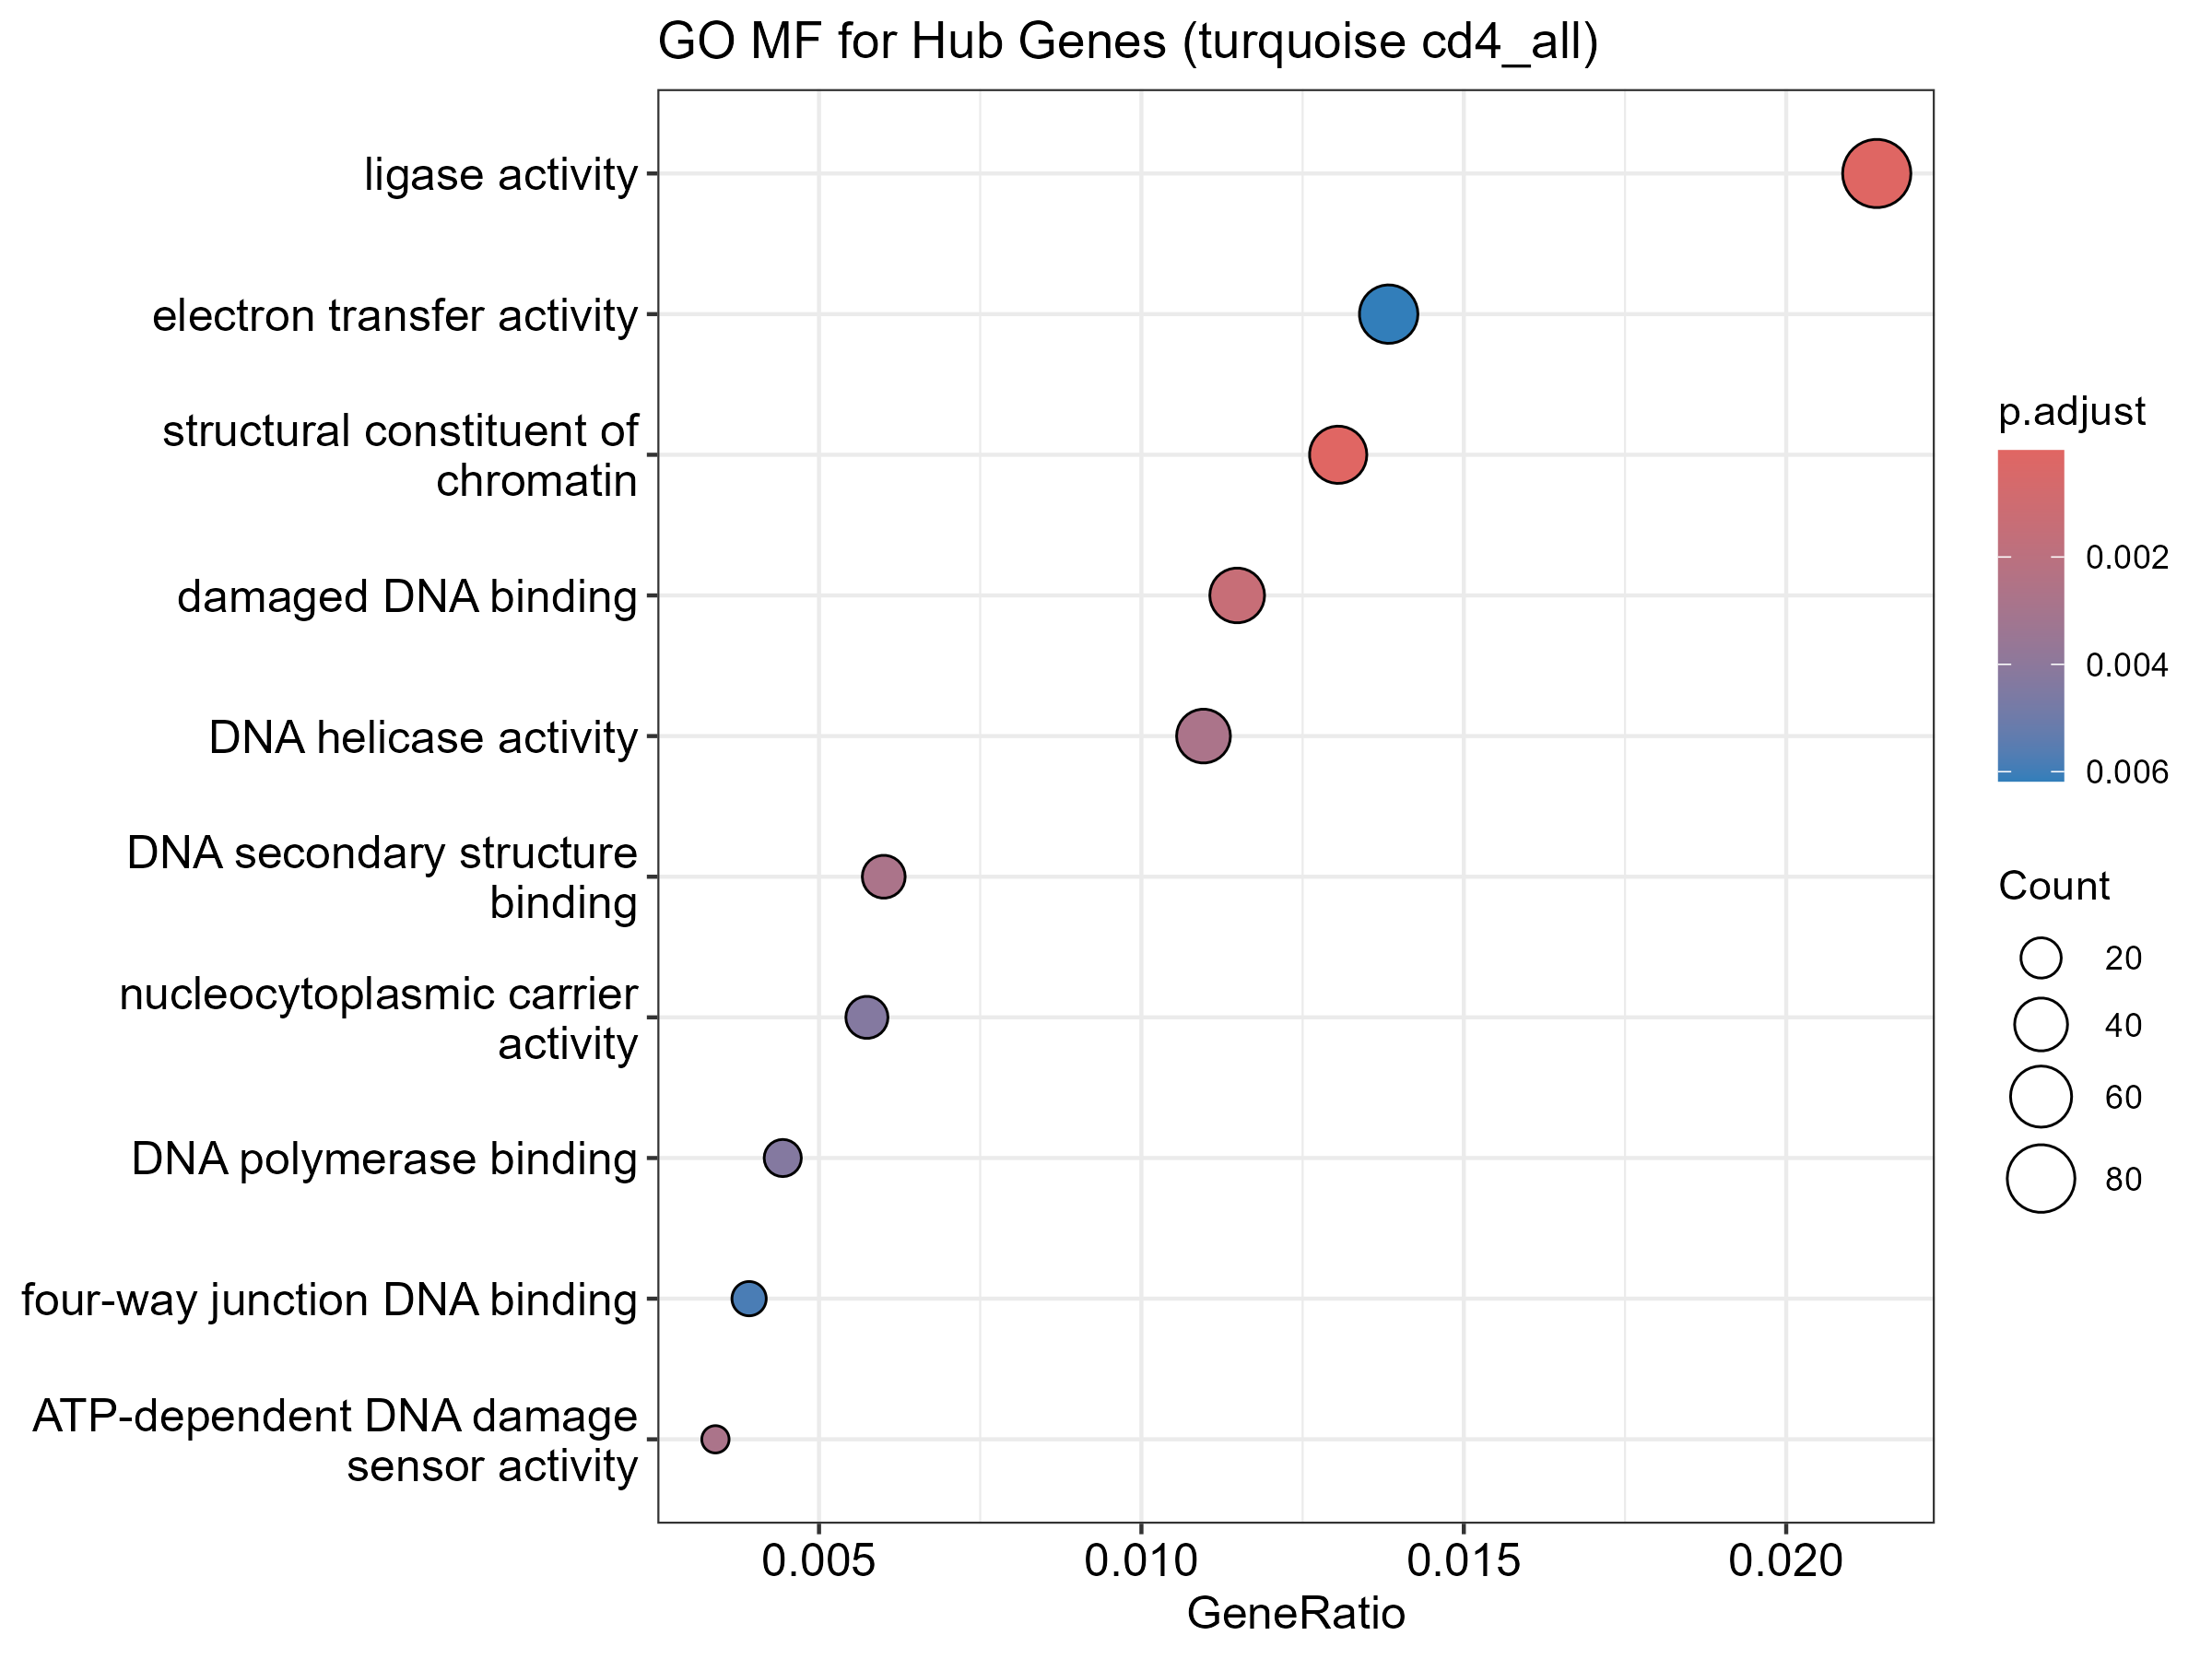

Source data for this figure (header and first rows):
ID, Description, GeneRatio, BgRatio, RichFactor, FoldEnrichment, zScore, pvalue, p.adjust, qvalue, geneID, Count
GO:0030527, structural constituent of chromatin, 50/3831, 73/10643, 0.6849, 1.903, 5.804, 1.5296927158027e-08, 1.54651933567653e-05, 1.47011521002933e-05, H2BC11/HMGA1/H4C8/H2AZ1/H2AC6/H2BC4/H2AC…, 50
GO:0016874, ligase activity, 82/3831, 142/10643, 0.5775, 1.604, 5.436, 8.99460430575255e-08, 4.54677247655791e-05, 4.32214406902741e-05, LARS2/SARS1/UBA6/ADSS2/GATB/KARS1/IARS2/…, 82
GO:0003684, damaged DNA binding, 44/3831, 70/10643, 0.6286, 1.746, 4.697, 4.15558651410409e-06, 0.0014, 0.001331, CREBBP/BRCA1/POLQ/POLD1/NTHL1/RAD18/XRCC…, 44
GO:0003678, DNA helicase activity, 42/3831, 68/10643, 0.6176, 1.716, 4.441, 1.29481401486457e-05, 0.002766, 0.002629, DDX11/MRE11/RFC2/RAD51/POLQ/MCM2/MCM6/XR…, 42
GO:0140664, ATP-dependent DNA damage sensor activity, 13/3831, 14/10643, 0.9286, 2.58, 4.435, 1.56846345095707e-05, 0.002766, 0.002629, RAD51/PMS1/MLH1/MSH2/RAD51C/MSH3/MSH6/PM…, 13
GO:0000217, DNA secondary structure binding, 23/3831, 31/10643, 0.7419, 2.061, 4.437, 1.64136262842617e-05, 0.002766, 0.002629, HMGB3/RAD18/CLSPN/MSH2/YY1/RAD51C/MSH6/K…, 23
GO:0070182, DNA polymerase binding, 17/3831, 21/10643, 0.8095, 2.249, 4.296, 3.2084694081937e-05, 0.004328, 0.004114, RAD51/SMG6/HSP90AA1/HSP90AB1/ACD/PTGES3/…, 17
GO:0140142, nucleocytoplasmic carrier activity, 22/3831, 30/10643, 0.7333, 2.037, 4.267, 3.42450806409076e-05, 0.004328, 0.004114, KPNA6/TNPO3/IPO5/XPO1/TNPO1/IPO11/KPNA3/…, 22
GO:0000400, four-way junction DNA binding, 15/3831, 18/10643, 0.8333, 2.315, 4.188, 5.18042373415131e-05, 0.005819, 0.005532, HMGB3/MSH2/YY1/RAD51C/MSH6/XRCC3/HMGB2/W…, 15
GO:0009055, electron transfer activity, 53/3831, 95/10643, 0.5579, 1.55, 4.037, 6.11008635842891e-05, 0.006177, 0.005872, CIAPIN1/UQCRC1/NDUFS1/AKR7A2/NDUFB4/ME2/…, 53
GO:0016491, oxidoreductase activity, 205/3831, 460/10643, 0.4457, 1.238, 3.915, 6.76069538850868e-05, 0.006214, 0.005907, CYP51A1/UQCRC1/KDM5D/MDH1/NDUFS1/H6PD/MS…, 205
GO:0051082, unfolded protein binding, 48/3831, 85/10643, 0.5647, 1.569, 3.948, 8.91797347419312e-05, 0.006392, 0.006077, LMAN1/HSP90AA1/ERO1B/PDRG1/NUDC/HSP90AB1…, 48
GO:0046982, protein heterodimerization activity, 114/3831, 238/10643, 0.479, 1.331, 3.869, 9.23465465601026e-05, 0.006392, 0.006077, TENM1/RRAGD/TCOF1/TCF3/SMC1A/SRI/PAFAH1B…, 114
GO:0004812, aminoacyl-tRNA ligase activity, 27/3831, 41/10643, 0.6585, 1.829, 3.991, 9.48421935721159e-05, 0.006392, 0.006077, LARS2/SARS1/KARS1/IARS2/AARS1/VARS1/SARS…, 27
GO:0016875, ligase activity, forming carbon-oxygen b…, 27/3831, 41/10643, 0.6585, 1.829, 3.991, 9.48421935721159e-05, 0.006392, 0.006077, LARS2/SARS1/KARS1/IARS2/AARS1/VARS1/SARS…, 27
GO:0016614, oxidoreductase activity, acting on CH-OH…, 44/3831, 77/10643, 0.5714, 1.588, 3.88, 0.0001192, 0.007531, 0.007159, MDH1/H6PD/AKR7A2/IDH3G/KCNAB2/RDH11/HSD1…, 44
GO:0016616, oxidoreductase activity, acting on the C…, 42/3831, 73/10643, 0.5753, 1.598, 3.847, 0.000137, 0.00815, 0.007747, MDH1/H6PD/AKR7A2/IDH3G/KCNAB2/RDH11/HSD1…, 42
GO:0061608, nuclear import signal receptor activity, 15/3831, 19/10643, 0.7895, 2.193, 3.904, 0.0001637, 0.009197, 0.008742, KPNA6/TNPO3/IPO5/TNPO1/IPO11/KPNA3/NUTF2…, 15
GO:0015453, oxidoreduction-driven active transmembra…, 37/3831, 63/10643, 0.5873, 1.632, 3.77, 0.0001901, 0.01012, 0.009617, UQCRC1/NDUFS1/NDUFB4/NDUFB2/NDUFB7/NDUFC…, 37
GO:0017116, single-stranded DNA helicase activity, 32/3831, 53/10643, 0.6038, 1.677, 3.707, 0.0002521, 0.01275, 0.01212, DDX11/RFC2/RAD51/POLQ/MCM2/MCM6/ATRX/RAD…, 32
GO:0140612, DNA damage sensor activity, 14/3831, 18/10643, 0.7778, 2.161, 3.696, 0.0003634, 0.01675, 0.01592, RAD51/PMS1/MLH1/MSH2/RAD51C/MSH3/MSH6/PM…, 14
GO:0140657, ATP-dependent activity, 189/3831, 431/10643, 0.4385, 1.218, 3.469, 0.0003644, 0.01675, 0.01592, DHX33/DDX11/ATP2C1/RALBP1/MRE11/ABCC2/AB…, 189
GO:0044183, protein folding chaperone, 31/3831, 52/10643, 0.5962, 1.656, 3.557, 0.0004309, 0.01894, 0.01801, HSP90AA1/KHSRP/HSP90AB1/WDR83OS/CCDC47/H…, 31
GO:0016887, ATP hydrolysis activity, 142/3831, 316/10643, 0.4494, 1.248, 3.362, 0.0005568, 0.02346, 0.0223, DHX33/DDX11/ATP2C1/ABCC2/ABCF2/RFC1/MTRE…, 142
GO:0005198, structural molecule activity, 186/3831, 427/10643, 0.4356, 1.21, 3.324, 0.0006053, 0.02448, 0.02327, NUP160/RPL26L1/CTNNA1/GPM6B/TPR/MAP4/CRO…, 186
GO:0003954, NADH dehydrogenase activity, 26/3831, 43/10643, 0.6047, 1.68, 3.35, 0.0009172, 0.03466, 0.03295, NDUFS1/NDUFB4/NDUFB2/NDUFB7/NDUFC1/NDUFS…, 26
GO:0019842, vitamin binding, 42/3831, 78/10643, 0.5385, 1.496, 3.296, 0.0009257, 0.03466, 0.03295, PYGM/ACACB/MCCC1/PLOD1/OGFOD1/GCAT/PYGB/…, 42
GO:0008137, NADH dehydrogenase (ubiquinone) activity, 25/3831, 41/10643, 0.6098, 1.694, 3.339, 0.000964, 0.03481, 0.03309, NDUFS1/NDUFB4/NDUFB2/NDUFB7/NDUFC1/NDUFS…, 25
GO:0016769, transferase activity, transferring nitro…, 15/3831, 21/10643, 0.7143, 1.984, 3.386, 0.001019, 0.03551, 0.03375, BCAT1/MGAT4A/BLVRB/BCAT2/GAPDH/GOT1/CISD…, 15
GO:0002161, aminoacyl-tRNA editing activity, 10/3831, 12/10643, 0.8333, 2.315, 3.418, 0.001086, 0.03661, 0.03481, LARS2/IARS2/AARS1/VARS1/DTD1/DTD2/LARS1/…, 10
GO:0008094, ATP-dependent activity, acting on DNA, 86/3831, 183/10643, 0.4699, 1.306, 3.127, 0.001331, 0.04342, 0.04128, DHX33/DDX11/MRE11/RFC1/MTREX/RSF1/RFC2/R…, 86
GO:0016829, lyase activity, 63/3831, 128/10643, 0.4922, 1.367, 3.136, 0.001387, 0.04381, 0.04164, HCCS/GGCT/DERA/RNASET2/POLQ/NTHL1/FECH/H…, 63
GO:0009378, four-way junction helicase activity, 26/3831, 44/10643, 0.5909, 1.642, 3.198, 0.00148, 0.04534, 0.0431, DDX11/MCM2/MCM6/ATRX/RAD54L/MCM5/MCM4/ER…, 26
